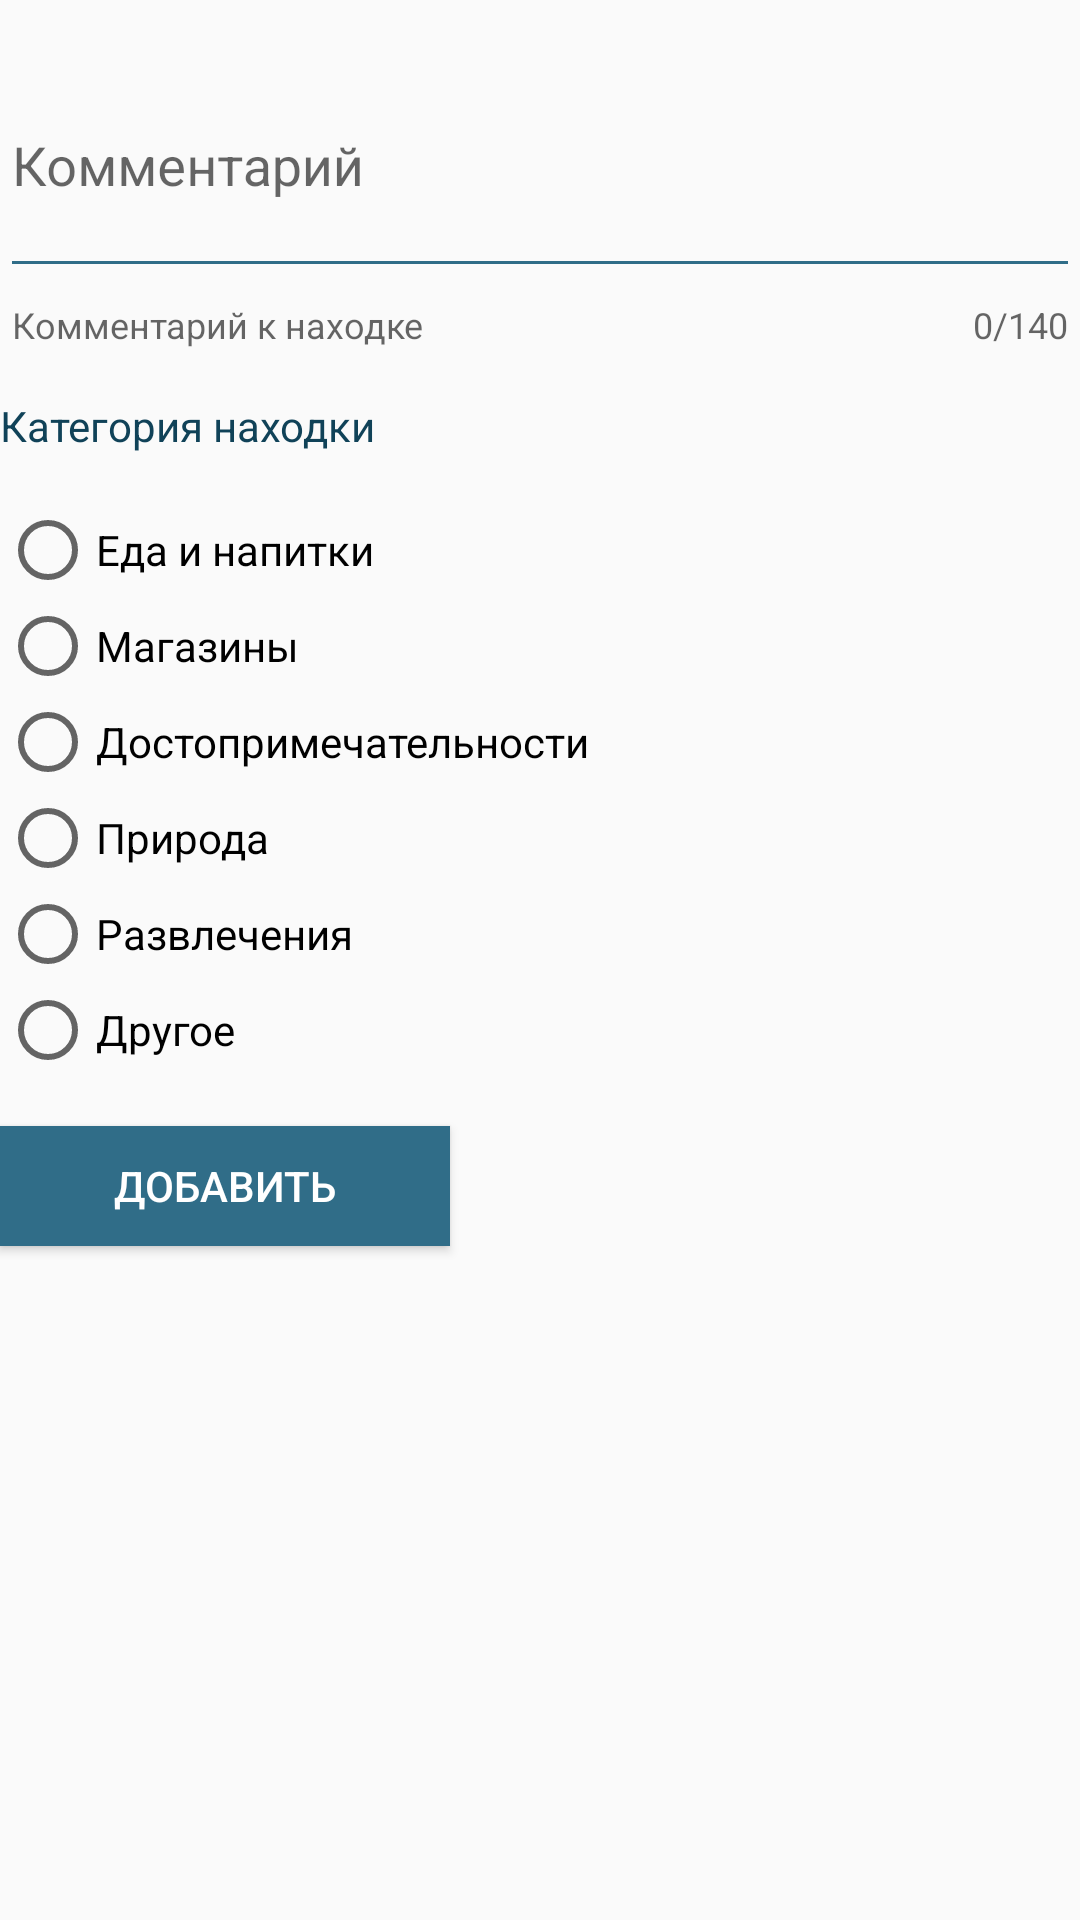

Layout XML and referenced resources for this Android screen:
<!-- AndroidManifest.xml: application theme AppTheme -->
<!-- res/layout/activity_edit.xml -->
<?xml version="1.0" encoding="utf-8"?>
<androidx.constraintlayout.widget.ConstraintLayout xmlns:android="http://schemas.android.com/apk/res/android"
    xmlns:app="http://schemas.android.com/apk/res-auto"
    xmlns:tools="http://schemas.android.com/tools"
    android:layout_width="match_parent"
    android:layout_height="match_parent"
    tools:context=".view.EditActivity"
    android:layout_margin="20dp">

    <com.google.android.material.textfield.TextInputLayout
        android:id="@+id/add_text"
        android:layout_width="match_parent"
        android:layout_height="wrap_content"
        app:layout_constraintEnd_toEndOf="parent"
        app:layout_constraintStart_toStartOf="parent"
        app:layout_constraintTop_toTopOf="parent"
        app:hintTextAppearance="@style/HintCommentText"
        app:counterMaxLength="140"
        app:counterEnabled="true"
        app:helperTextEnabled = "true"
        app:helperText = "@string/helper_comment"
        app:endIconMode = "clear_text"
        app:errorEnabled="true">

        <com.google.android.material.textfield.TextInputEditText
            android:id="@+id/add_comment"
            android:layout_width="match_parent"
            android:layout_height="wrap_content"
            android:hint="@string/comment"
            android:theme="@style/CommentText"
            android:lines="3"
            android:maxLength="140" />
    </com.google.android.material.textfield.TextInputLayout>

    <TextView
        android:id="@+id/textCat"
        android:layout_width="wrap_content"
        android:layout_height="wrap_content"
        android:layout_margin="16dp"
        android:layout_marginTop="16dp"
        android:text="@string/category"
        android:textColor="@color/colorPrimaryDark"
        app:layout_constraintTop_toBottomOf="@+id/add_text"
        tools:ignore="MissingConstraints"
        tools:layout_editor_absoluteX="16dp" />

    <RadioGroup
        android:id="@+id/radioGroupCategory"
        android:layout_width="wrap_content"
        android:layout_height="wrap_content"
        android:layout_margin="16dp"
        android:layout_marginTop="80dp"
        app:layout_constraintTop_toBottomOf="@+id/textCat"
        tools:layout_editor_absoluteX="16dp"
        tools:ignore="MissingConstraints">

        <RadioButton
            android:id="@+id/radioButtonFood"
            android:layout_width="wrap_content"
            android:layout_height="wrap_content"
            android:layout_weight="1"
            android:text="@string/food" />

        <RadioButton
            android:id="@+id/radioButtonShop"
            android:layout_width="wrap_content"
            android:layout_height="wrap_content"
            android:layout_weight="1"
            android:text="@string/shop" />

        <RadioButton
            android:id="@+id/radioButtonSight"
            android:layout_width="wrap_content"
            android:layout_height="wrap_content"
            android:layout_weight="1"
            android:text="@string/Sight" />

        <RadioButton
            android:id="@+id/radioButtonNature"
            android:layout_width="wrap_content"
            android:layout_height="wrap_content"
            android:layout_weight="1"
            android:text="@string/nature" />

        <RadioButton
            android:id="@+id/radioButtonEnterteinmant"
            android:layout_width="wrap_content"
            android:layout_height="wrap_content"
            android:layout_weight="1"
            android:text="@string/Enterteinmant" />

        <RadioButton
            android:id="@+id/radioButtonOther"
            android:layout_width="wrap_content"
            android:layout_height="wrap_content"
            android:layout_weight="1"
            android:text="@string/Other" />
    </RadioGroup>

    <Button
        android:id="@+id/buttonAdd"
        android:layout_width="150dp"
        android:layout_height="40dp"
        android:layout_margin="16dp"
        android:background="@color/colorPrimary"
        android:text="@string/addd"
        android:textColor="#ffffff"
        android:onClick="onClickUpdate"
        app:layout_constraintTop_toBottomOf="@+id/radioGroupCategory"
        tools:layout_editor_absoluteX="24dp"
        tools:ignore="MissingConstraints" />



</androidx.constraintlayout.widget.ConstraintLayout>
<!-- resources referenced by this layout -->
<resources>
  <color name="colorPrimary">#306D88</color>
  <color name="colorPrimaryDark">#104258</color>
  <string name="Enterteinmant">Развлечения</string>
  <string name="Other">Другое</string>
  <string name="Sight">Достопримечательности</string>
  <string name="addd">Добавить</string>
  <string name="category">Категория находки</string>
  <string name="comment">Комментарий</string>
  <string name="food">Еда и напитки</string>
  <string name="helper_comment">Комментарий к находке</string>
  <string name="nature">Природа</string>
  <string name="shop">Магазины</string>
  <style name="CommentText" parent="Theme.AppCompat.Light">
          <item name="colorControlNormal">@color/colorPrimary</item>
          <item name="colorControlActivated">@color/colorAccent</item>
      </style>
  <style name="HintCommentText" parent="TextAppearance.AppCompat.Small">
          <item name="android:textColor">@color/colorAccent</item>
      </style>
  <style name="AppTheme" parent="Theme.AppCompat.Light.DarkActionBar">
          <item name="colorPrimary">@color/colorPrimary</item>
          <item name="colorPrimaryDark">@color/colorPrimaryDark</item>
          <item name="colorAccent">@color/colorAccent</item>
      </style>
  <color name="colorAccent">#D81B60</color>
</resources>
